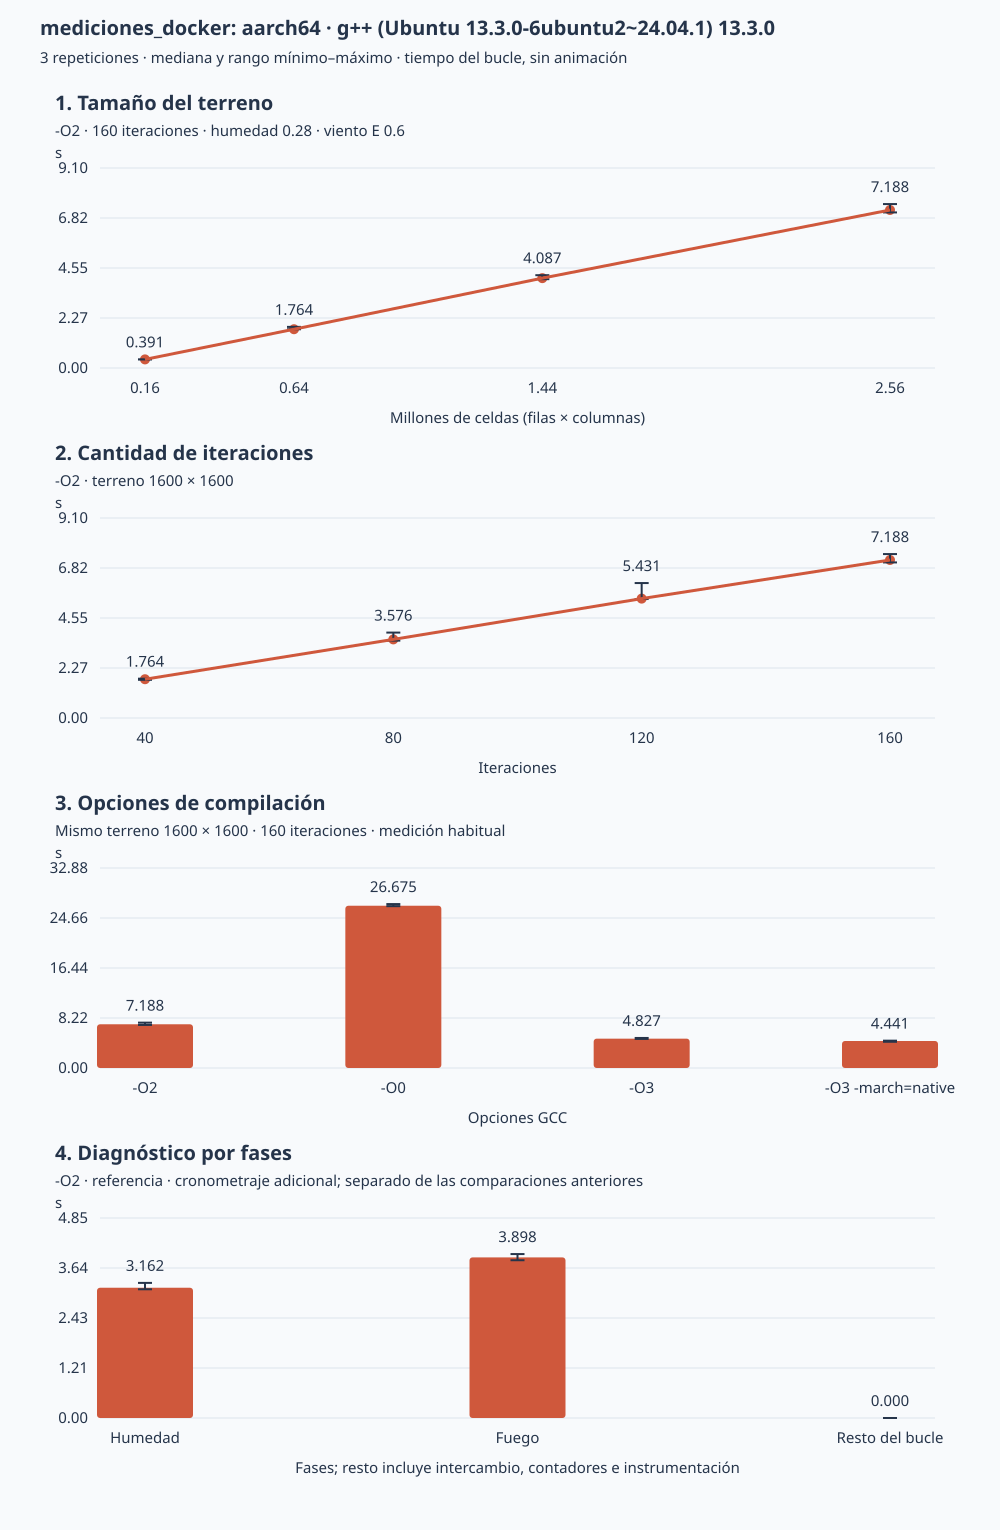

The data file committed next to this chart (first rows):
sistema, procesador, compilador, opciones, modo, filas, columnas, iteraciones, semilla, humedad, direccion, viento, repeticion, segundos, pasos_con_fuego, quemado_pct_total, afectado_pct_bosque, cell_bytes, buffers_bytes, humedad_s, fuego_s, resto_s, checksum, compilacion
Linux, aarch64, g++ (Ubuntu 13.3.0-6ubuntu2~24.04.1) 13.…, -O2, --measure, 400, 400, 160, 42, 0.28, E, 0.6, 1, 0.3871, 160, 36.52, 46.2, 8, 2560000, , , , 18419fd428232657, make -B CXX=g++ 'CXXFLAGS=-O2 -std=c++17…
Linux, aarch64, g++ (Ubuntu 13.3.0-6ubuntu2~24.04.1) 13.…, -O2, --measure, 400, 400, 160, 42, 0.28, E, 0.6, 2, 0.3911, 160, 36.52, 46.2, 8, 2560000, , , , 18419fd428232657, make -B CXX=g++ 'CXXFLAGS=-O2 -std=c++17…
Linux, aarch64, g++ (Ubuntu 13.3.0-6ubuntu2~24.04.1) 13.…, -O2, --measure, 400, 400, 160, 42, 0.28, E, 0.6, 3, 0.3949, 160, 36.52, 46.2, 8, 2560000, , , , 18419fd428232657, make -B CXX=g++ 'CXXFLAGS=-O2 -std=c++17…
Linux, aarch64, g++ (Ubuntu 13.3.0-6ubuntu2~24.04.1) 13.…, -O2, --measure, 800, 800, 160, 42, 0.28, E, 0.6, 1, 1.764, 160, 9.563, 12.16, 8, 10240000, , , , d9171c550a68a569, make -B CXX=g++ 'CXXFLAGS=-O2 -std=c++17…
Linux, aarch64, g++ (Ubuntu 13.3.0-6ubuntu2~24.04.1) 13.…, -O2, --measure, 800, 800, 160, 42, 0.28, E, 0.6, 2, 1.762, 160, 9.563, 12.16, 8, 10240000, , , , d9171c550a68a569, make -B CXX=g++ 'CXXFLAGS=-O2 -std=c++17…
Linux, aarch64, g++ (Ubuntu 13.3.0-6ubuntu2~24.04.1) 13.…, -O2, --measure, 800, 800, 160, 42, 0.28, E, 0.6, 3, 1.871, 160, 9.563, 12.16, 8, 10240000, , , , d9171c550a68a569, make -B CXX=g++ 'CXXFLAGS=-O2 -std=c++17…
Linux, aarch64, g++ (Ubuntu 13.3.0-6ubuntu2~24.04.1) 13.…, -O2, --measure, 1200, 1200, 160, 42, 0.28, E, 0.6, 1, 4.041, 160, 4.315, 5.483, 8, 23040000, , , , 79b657d52c54c49b, make -B CXX=g++ 'CXXFLAGS=-O2 -std=c++17…
Linux, aarch64, g++ (Ubuntu 13.3.0-6ubuntu2~24.04.1) 13.…, -O2, --measure, 1200, 1200, 160, 42, 0.28, E, 0.6, 2, 4.222, 160, 4.315, 5.483, 8, 23040000, , , , 79b657d52c54c49b, make -B CXX=g++ 'CXXFLAGS=-O2 -std=c++17…
Linux, aarch64, g++ (Ubuntu 13.3.0-6ubuntu2~24.04.1) 13.…, -O2, --measure, 1200, 1200, 160, 42, 0.28, E, 0.6, 3, 4.087, 160, 4.315, 5.483, 8, 23040000, , , , 79b657d52c54c49b, make -B CXX=g++ 'CXXFLAGS=-O2 -std=c++17…
Linux, aarch64, g++ (Ubuntu 13.3.0-6ubuntu2~24.04.1) 13.…, -O2, --measure, 1600, 1600, 160, 42, 0.28, E, 0.6, 1, 7.188, 160, 2.451, 3.114, 8, 40960000, , , , d1ea3854e9271e2d, make -B CXX=g++ 'CXXFLAGS=-O2 -std=c++17…
Linux, aarch64, g++ (Ubuntu 13.3.0-6ubuntu2~24.04.1) 13.…, -O2, --measure, 1600, 1600, 160, 42, 0.28, E, 0.6, 2, 7.077, 160, 2.451, 3.114, 8, 40960000, , , , d1ea3854e9271e2d, make -B CXX=g++ 'CXXFLAGS=-O2 -std=c++17…
Linux, aarch64, g++ (Ubuntu 13.3.0-6ubuntu2~24.04.1) 13.…, -O2, --measure, 1600, 1600, 160, 42, 0.28, E, 0.6, 3, 7.457, 160, 2.451, 3.114, 8, 40960000, , , , d1ea3854e9271e2d, make -B CXX=g++ 'CXXFLAGS=-O2 -std=c++17…
Linux, aarch64, g++ (Ubuntu 13.3.0-6ubuntu2~24.04.1) 13.…, -O2, --measure, 1600, 1600, 40, 42, 0.28, E, 0.6, 1, 1.789, 40, 0.1232, 0.1885, 8, 40960000, , , , d990ead506c8ba43, make -B CXX=g++ 'CXXFLAGS=-O2 -std=c++17…
Linux, aarch64, g++ (Ubuntu 13.3.0-6ubuntu2~24.04.1) 13.…, -O2, --measure, 1600, 1600, 40, 42, 0.28, E, 0.6, 2, 1.764, 40, 0.1232, 0.1885, 8, 40960000, , , , d990ead506c8ba43, make -B CXX=g++ 'CXXFLAGS=-O2 -std=c++17…
Linux, aarch64, g++ (Ubuntu 13.3.0-6ubuntu2~24.04.1) 13.…, -O2, --measure, 1600, 1600, 40, 42, 0.28, E, 0.6, 3, 1.737, 40, 0.1232, 0.1885, 8, 40960000, , , , d990ead506c8ba43, make -B CXX=g++ 'CXXFLAGS=-O2 -std=c++17…
Linux, aarch64, g++ (Ubuntu 13.3.0-6ubuntu2~24.04.1) 13.…, -O2, --measure, 1600, 1600, 80, 42, 0.28, E, 0.6, 1, 3.52, 80, 0.5738, 0.7718, 8, 40960000, , , , 91aac4b00b96523, make -B CXX=g++ 'CXXFLAGS=-O2 -std=c++17…
Linux, aarch64, g++ (Ubuntu 13.3.0-6ubuntu2~24.04.1) 13.…, -O2, --measure, 1600, 1600, 80, 42, 0.28, E, 0.6, 2, 3.576, 80, 0.5738, 0.7718, 8, 40960000, , , , 91aac4b00b96523, make -B CXX=g++ 'CXXFLAGS=-O2 -std=c++17…
Linux, aarch64, g++ (Ubuntu 13.3.0-6ubuntu2~24.04.1) 13.…, -O2, --measure, 1600, 1600, 80, 42, 0.28, E, 0.6, 3, 3.886, 80, 0.5738, 0.7718, 8, 40960000, , , , 91aac4b00b96523, make -B CXX=g++ 'CXXFLAGS=-O2 -std=c++17…
Linux, aarch64, g++ (Ubuntu 13.3.0-6ubuntu2~24.04.1) 13.…, -O2, --measure, 1600, 1600, 120, 42, 0.28, E, 0.6, 1, 6.139, 120, 1.35, 1.749, 8, 40960000, , , , 6dddf4ba1d25d726, make -B CXX=g++ 'CXXFLAGS=-O2 -std=c++17…
Linux, aarch64, g++ (Ubuntu 13.3.0-6ubuntu2~24.04.1) 13.…, -O2, --measure, 1600, 1600, 120, 42, 0.28, E, 0.6, 2, 5.412, 120, 1.35, 1.749, 8, 40960000, , , , 6dddf4ba1d25d726, make -B CXX=g++ 'CXXFLAGS=-O2 -std=c++17…
Linux, aarch64, g++ (Ubuntu 13.3.0-6ubuntu2~24.04.1) 13.…, -O2, --measure, 1600, 1600, 120, 42, 0.28, E, 0.6, 3, 5.431, 120, 1.35, 1.749, 8, 40960000, , , , 6dddf4ba1d25d726, make -B CXX=g++ 'CXXFLAGS=-O2 -std=c++17…
Linux, aarch64, g++ (Ubuntu 13.3.0-6ubuntu2~24.04.1) 13.…, -O2, --profile, 1600, 1600, 160, 42, 0.28, E, 0.6, 1, 7.259, 160, 2.451, 3.114, 8, 40960000, 3.279, 3.979, 0.000056, d1ea3854e9271e2d, make -B CXX=g++ 'CXXFLAGS=-O2 -std=c++17…
Linux, aarch64, g++ (Ubuntu 13.3.0-6ubuntu2~24.04.1) 13.…, -O2, --profile, 1600, 1600, 160, 42, 0.28, E, 0.6, 2, 7.06, 160, 2.451, 3.114, 8, 40960000, 3.162, 3.898, 0.000054, d1ea3854e9271e2d, make -B CXX=g++ 'CXXFLAGS=-O2 -std=c++17…
Linux, aarch64, g++ (Ubuntu 13.3.0-6ubuntu2~24.04.1) 13.…, -O2, --profile, 1600, 1600, 160, 42, 0.28, E, 0.6, 3, 6.954, 160, 2.451, 3.114, 8, 40960000, 3.124, 3.829, 0.000049, d1ea3854e9271e2d, make -B CXX=g++ 'CXXFLAGS=-O2 -std=c++17…
Linux, aarch64, g++ (Ubuntu 13.3.0-6ubuntu2~24.04.1) 13.…, -O0, --measure, 1600, 1600, 160, 42, 0.28, E, 0.6, 1, 26.68, 160, 2.451, 3.114, 8, 40960000, , , , 94c0ea22a6a1fb35, make -B CXX=g++ 'CXXFLAGS=-O0 -std=c++17…
Linux, aarch64, g++ (Ubuntu 13.3.0-6ubuntu2~24.04.1) 13.…, -O0, --measure, 1600, 1600, 160, 42, 0.28, E, 0.6, 2, 26.95, 160, 2.451, 3.114, 8, 40960000, , , , 94c0ea22a6a1fb35, make -B CXX=g++ 'CXXFLAGS=-O0 -std=c++17…
Linux, aarch64, g++ (Ubuntu 13.3.0-6ubuntu2~24.04.1) 13.…, -O0, --measure, 1600, 1600, 160, 42, 0.28, E, 0.6, 3, 26.6, 160, 2.451, 3.114, 8, 40960000, , , , 94c0ea22a6a1fb35, make -B CXX=g++ 'CXXFLAGS=-O0 -std=c++17…
Linux, aarch64, g++ (Ubuntu 13.3.0-6ubuntu2~24.04.1) 13.…, -O3, --measure, 1600, 1600, 160, 42, 0.28, E, 0.6, 1, 4.827, 160, 2.451, 3.114, 8, 40960000, , , , d1ea3854e9271e2d, make -B CXX=g++ 'CXXFLAGS=-O3 -std=c++17…
Linux, aarch64, g++ (Ubuntu 13.3.0-6ubuntu2~24.04.1) 13.…, -O3, --measure, 1600, 1600, 160, 42, 0.28, E, 0.6, 2, 4.779, 160, 2.451, 3.114, 8, 40960000, , , , d1ea3854e9271e2d, make -B CXX=g++ 'CXXFLAGS=-O3 -std=c++17…
Linux, aarch64, g++ (Ubuntu 13.3.0-6ubuntu2~24.04.1) 13.…, -O3, --measure, 1600, 1600, 160, 42, 0.28, E, 0.6, 3, 4.939, 160, 2.451, 3.114, 8, 40960000, , , , d1ea3854e9271e2d, make -B CXX=g++ 'CXXFLAGS=-O3 -std=c++17…
Linux, aarch64, g++ (Ubuntu 13.3.0-6ubuntu2~24.04.1) 13.…, -O3 -march=native, --measure, 1600, 1600, 160, 42, 0.28, E, 0.6, 1, 4.494, 160, 2.451, 3.114, 8, 40960000, , , , d1ea3854e9271e2d, make -B CXX=g++ 'CXXFLAGS=-O3 -march=nat…
Linux, aarch64, g++ (Ubuntu 13.3.0-6ubuntu2~24.04.1) 13.…, -O3 -march=native, --measure, 1600, 1600, 160, 42, 0.28, E, 0.6, 2, 4.441, 160, 2.451, 3.114, 8, 40960000, , , , d1ea3854e9271e2d, make -B CXX=g++ 'CXXFLAGS=-O3 -march=nat…
Linux, aarch64, g++ (Ubuntu 13.3.0-6ubuntu2~24.04.1) 13.…, -O3 -march=native, --measure, 1600, 1600, 160, 42, 0.28, E, 0.6, 3, 4.311, 160, 2.451, 3.114, 8, 40960000, , , , d1ea3854e9271e2d, make -B CXX=g++ 'CXXFLAGS=-O3 -march=nat…
